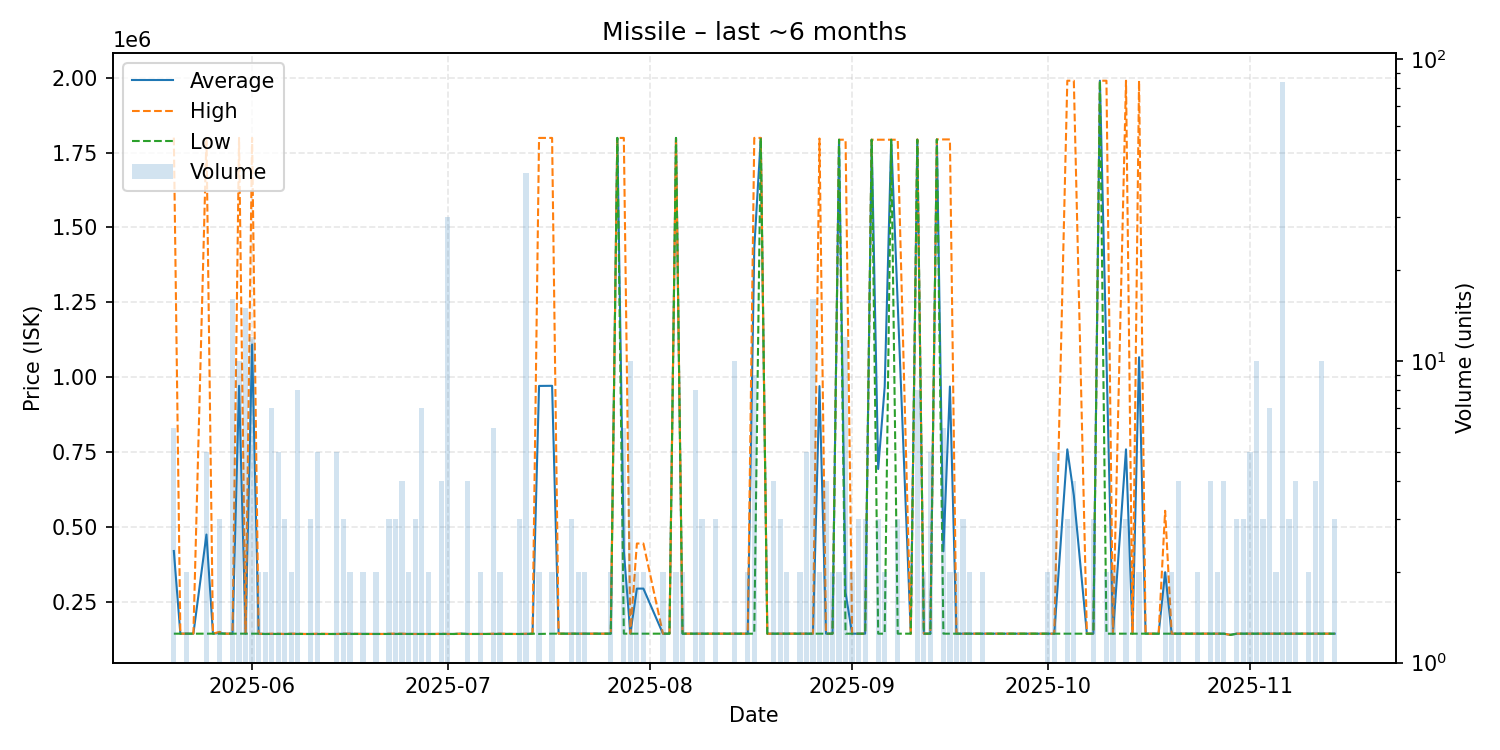

Data behind this chart, as committed beside it:
date, average, highest, lowest, order_count, volume
2025-05-20, 420000, 1800000, 144000, 3, 6
2025-05-21, 144000, 144000, 144000, 1, 1
2025-05-22, 144000, 144000, 144000, 2, 2
2025-05-23, 144000, 144000, 144000, 1, 1
2025-05-25, 475000, 1799000, 144000, 4, 5
2025-05-26, 144000, 144000, 144000, 1, 1
2025-05-27, 146000, 150000, 144000, 3, 3
2025-05-28, 144000, 144000, 144000, 1, 1
2025-05-29, 144000, 144000, 144000, 5, 16
2025-05-30, 971500, 1799000, 144000, 6, 10
2025-05-31, 144000, 144000, 144000, 4, 15
2025-06-01, 1109417, 1799000, 144000, 7, 12
2025-06-02, 144000, 144000, 144000, 2, 2
2025-06-03, 143000, 143000, 143000, 2, 2
2025-06-04, 143143, 144000, 143000, 5, 7
2025-06-05, 143200, 144000, 143000, 5, 5
2025-06-06, 143000, 143000, 143000, 2, 3
2025-06-07, 143500, 144000, 143000, 2, 2
2025-06-08, 143125, 144000, 143000, 5, 8
2025-06-09, 143000, 143000, 143000, 1, 1
2025-06-10, 143000, 143000, 143000, 3, 3
2025-06-11, 143200, 144000, 143000, 5, 5
2025-06-13, 143000, 143000, 143000, 1, 1
2025-06-14, 143000, 143000, 143000, 2, 5
2025-06-15, 143667, 144000, 143000, 3, 3
2025-06-16, 143500, 144000, 143000, 2, 2
2025-06-18, 143000, 143000, 143000, 2, 2
2025-06-19, 143000, 143000, 143000, 1, 1
2025-06-20, 143000, 143000, 143000, 1, 2
2025-06-21, 143000, 143000, 143000, 1, 1
2025-06-22, 143333, 144000, 143000, 3, 3
2025-06-23, 143333, 144000, 143000, 3, 3
2025-06-24, 143250, 144000, 143000, 4, 4
2025-06-25, 143000, 143000, 143000, 2, 2
2025-06-26, 143000, 143000, 143000, 2, 3
2025-06-27, 143000, 143000, 143000, 5, 7
2025-06-28, 143000, 143000, 143000, 2, 2
2025-06-29, 143000, 143000, 143000, 1, 1
2025-06-30, 143250, 144000, 143000, 4, 4
2025-07-01, 143000, 143000, 143000, 1, 30
2025-07-02, 143000, 143000, 143000, 1, 1
2025-07-03, 144000, 144000, 144000, 1, 1
2025-07-04, 143000, 143000, 143000, 4, 4
2025-07-05, 143000, 143000, 143000, 1, 1
2025-07-06, 143000, 143000, 143000, 1, 2
2025-07-07, 143000, 143000, 143000, 1, 1
2025-07-08, 143167, 144000, 143000, 5, 6
2025-07-09, 143500, 144000, 143000, 2, 2
2025-07-11, 143000, 143000, 143000, 1, 1
2025-07-12, 143000, 143000, 143000, 3, 3
2025-07-13, 143048, 144000, 143000, 8, 42
2025-07-14, 144000, 144000, 144000, 1, 1
2025-07-15, 971050, 1799000, 143100, 2, 2
2025-07-17, 971500, 1799000, 144000, 2, 2
2025-07-18, 144000, 144000, 144000, 1, 1
2025-07-19, 144000, 144000, 144000, 1, 1
2025-07-20, 143967, 144000, 143900, 3, 3
2025-07-21, 143900, 143900, 143900, 2, 2
2025-07-22, 143900, 143900, 143900, 2, 2
2025-07-23, 144000, 144000, 144000, 1, 1
... 96 more rows
